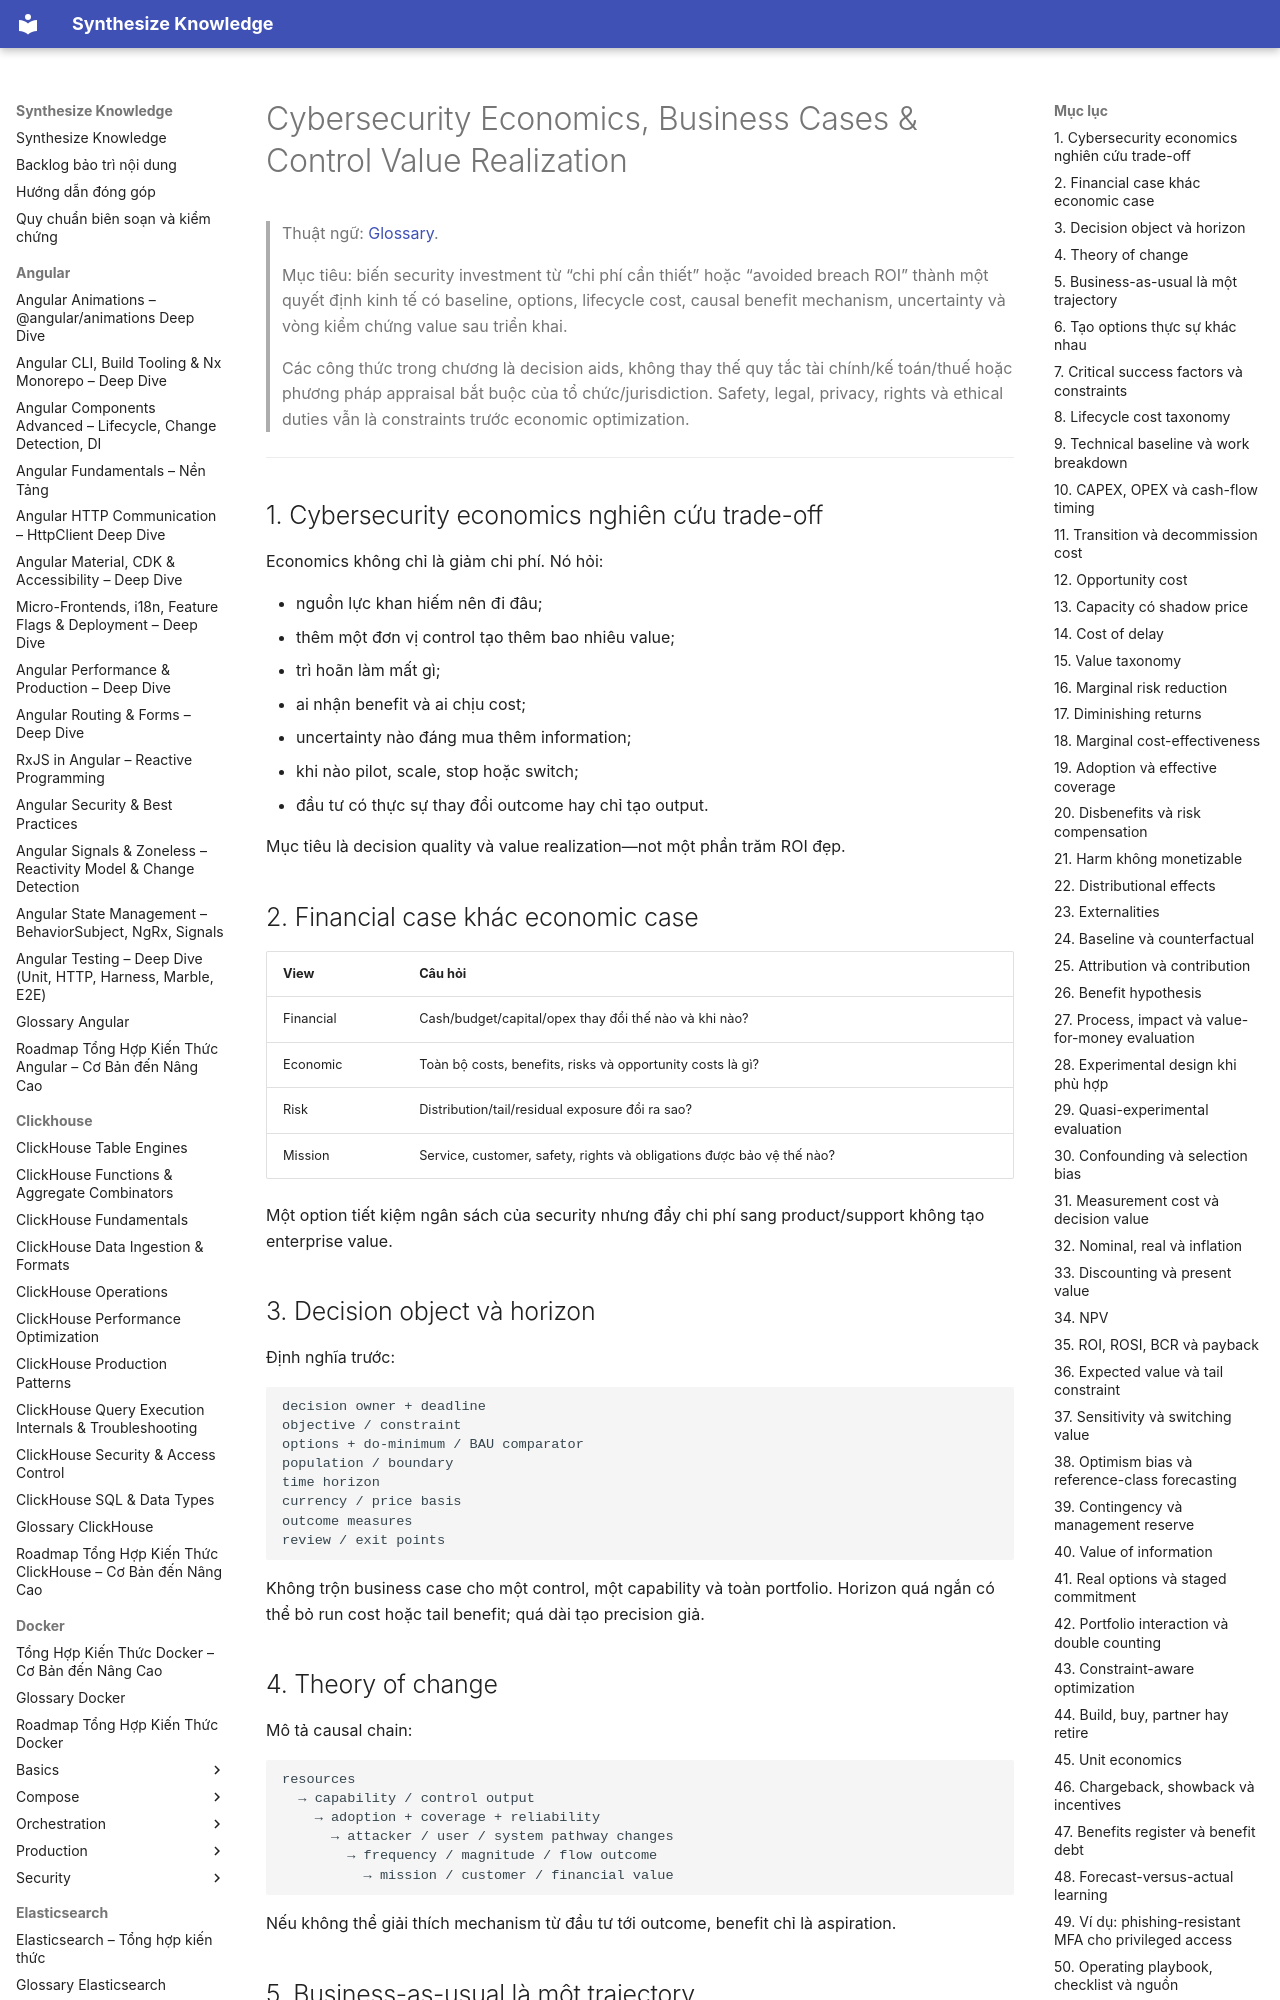

repository: hieutran2811/synthesize_knowledge · page: security/program/cybersecurity_economics_business_cases_control_value_realization/index.html · generator: mkdocs

---
title: "Cybersecurity Economics, Business Cases & Control Value Realization"
topic: security
level: mixed
review_status: needs_review
content_updated: 2026-08-03
last_verified: null
version_scope: "unspecified"
source_count: 6
---
# Cybersecurity Economics, Business Cases & Control Value Realization

> Thuật ngữ: [Glossary](../glossary.md).

> Mục tiêu: biến security investment từ “chi phí cần thiết” hoặc “avoided breach ROI” thành một quyết định kinh tế có baseline,
> options, lifecycle cost, causal benefit mechanism, uncertainty và vòng kiểm chứng value sau triển khai.

> Các công thức trong chương là decision aids, không thay thế quy tắc tài chính/kế toán/thuế hoặc phương pháp appraisal bắt buộc
> của tổ chức/jurisdiction. Safety, legal, privacy, rights và ethical duties vẫn là constraints trước economic optimization.

---

## 1. Cybersecurity economics nghiên cứu trade-off

Economics không chỉ là giảm chi phí. Nó hỏi:

- nguồn lực khan hiếm nên đi đâu;
- thêm một đơn vị control tạo thêm bao nhiêu value;
- trì hoãn làm mất gì;
- ai nhận benefit và ai chịu cost;
- uncertainty nào đáng mua thêm information;
- khi nào pilot, scale, stop hoặc switch;
- đầu tư có thực sự thay đổi outcome hay chỉ tạo output.

Mục tiêu là decision quality và value realization—not một phần trăm ROI đẹp.

## 2. Financial case khác economic case

| View | Câu hỏi |
|---|---|
| Financial | Cash/budget/capital/opex thay đổi thế nào và khi nào? |
| Economic | Toàn bộ costs, benefits, risks và opportunity costs là gì? |
| Risk | Distribution/tail/residual exposure đổi ra sao? |
| Mission | Service, customer, safety, rights và obligations được bảo vệ thế nào? |

Một option tiết kiệm ngân sách của security nhưng đẩy chi phí sang product/support không tạo enterprise value.

## 3. Decision object và horizon

Định nghĩa trước:

```text
decision owner + deadline
objective / constraint
options + do-minimum / BAU comparator
population / boundary
time horizon
currency / price basis
outcome measures
review / exit points
```

Không trộn business case cho một control, một capability và toàn portfolio. Horizon quá ngắn có thể bỏ run cost hoặc tail benefit; quá dài tạo precision giả.
